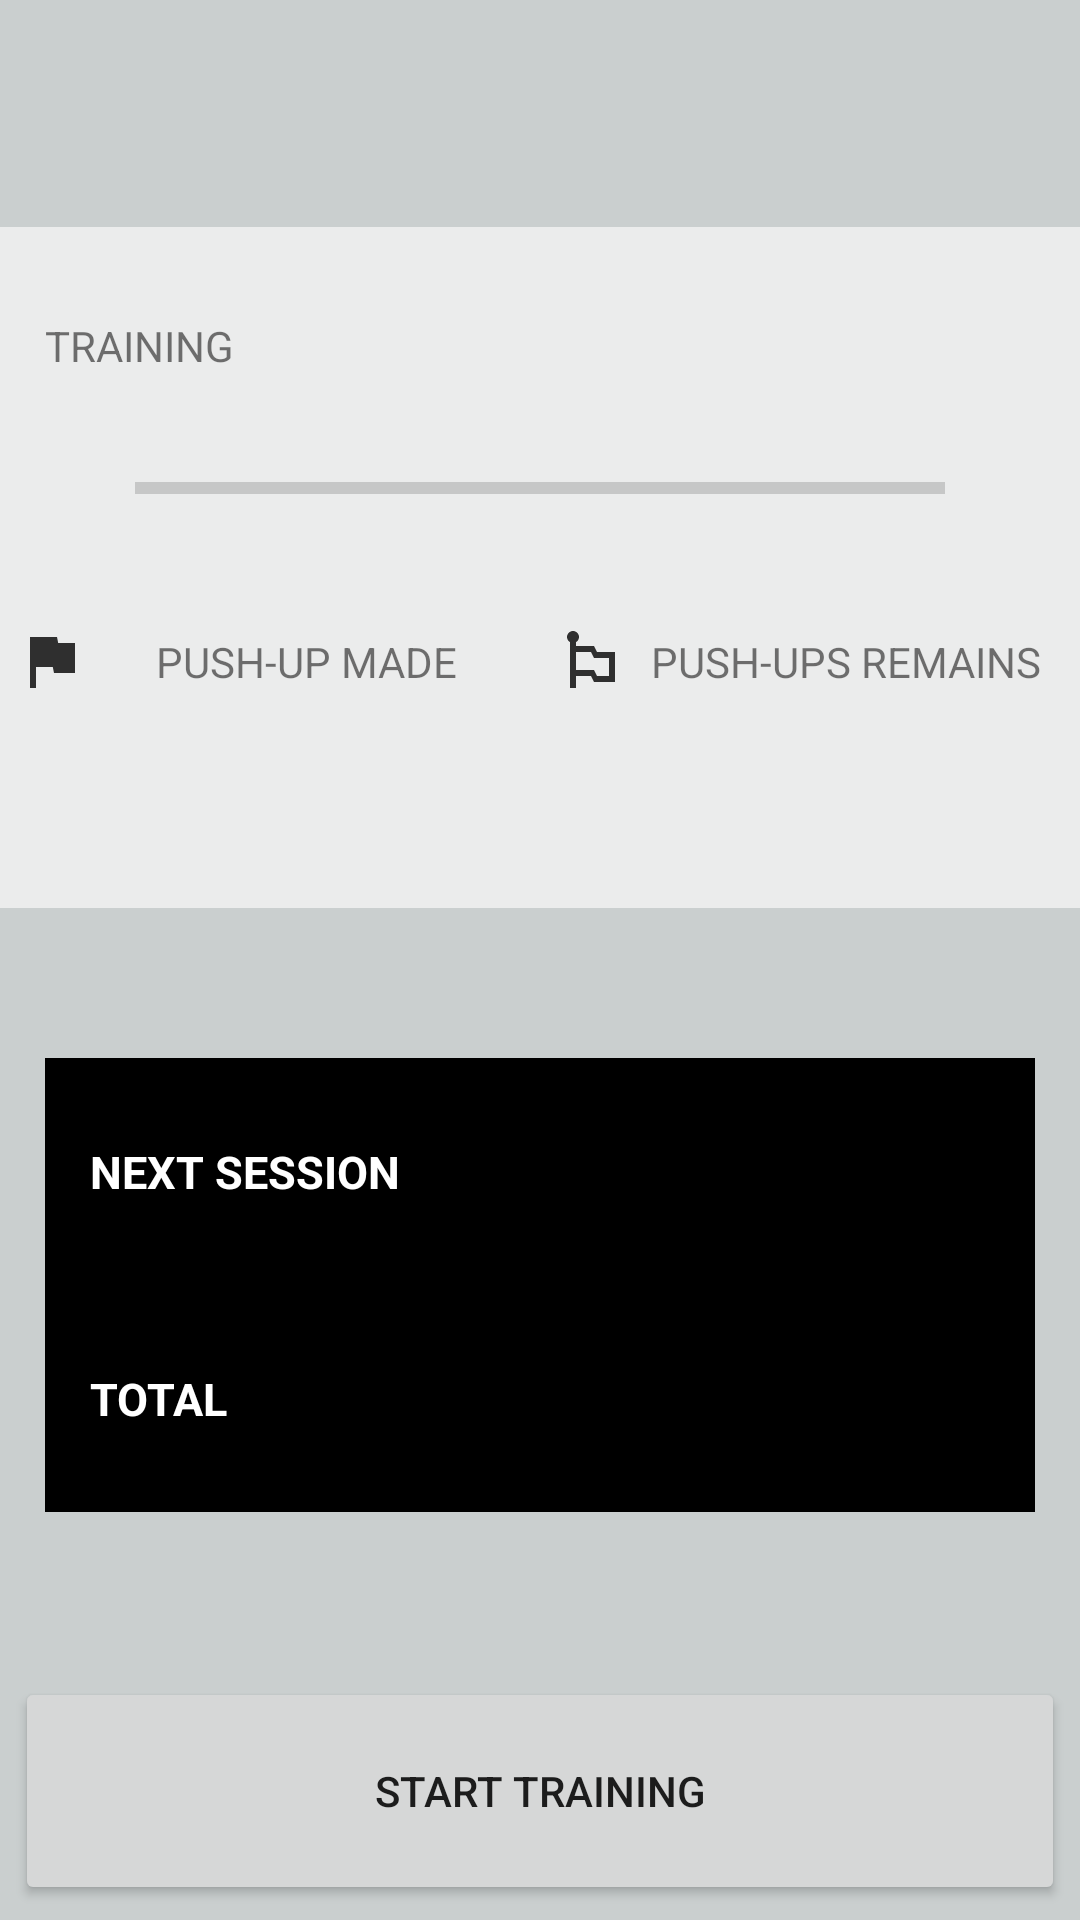

Layout XML and referenced resources for this Android screen:
<!-- AndroidManifest.xml: application theme Theme.XPACKS -->
<!-- res/layout/fragment_main.xml -->
<?xml version="1.0" encoding="utf-8"?>
<FrameLayout xmlns:android="http://schemas.android.com/apk/res/android"
    xmlns:app="http://schemas.android.com/apk/res-auto"
    xmlns:tools="http://schemas.android.com/tools"
    android:layout_width="match_parent"
    android:layout_height="match_parent"
    tools:context=".View.MainFragment">

    
    <LinearLayout
        android:layout_width="match_parent"
        android:layout_height="match_parent"
        android:background="@color/gray_dark"
        android:orientation="vertical">
        <TextView
            android:layout_width="match_parent"
            android:layout_height="0dp"
            android:gravity="center"
            android:textSize="17sp"
            android:id="@+id/max_record"
            android:layout_weight="1"/>

        <LinearLayout
            android:layout_width="match_parent"
            android:layout_height="0dp"
            android:layout_weight="3"
            android:background="@color/light_gray"
            android:orientation="vertical">
            <RelativeLayout
                android:layout_width="match_parent"
                android:layout_height="0dp"
                android:layout_margin="15dp"
                android:layout_weight="1">
            <TextView
                android:layout_width="wrap_content"
                android:layout_height="match_parent"
                android:gravity="center"
                android:id="@+id/label01"
                android:text="@string/training"/>
            <TextView
                android:layout_width="wrap_content"
                android:layout_height="match_parent"
                android:gravity="center"
                android:id="@+id/progress_num"
                android:textSize="15sp"
                android:layout_alignEnd="@+id/label01"
                android:layout_alignParentEnd="true"
                />
            </RelativeLayout>
            <LinearLayout
                android:layout_width="match_parent"
                android:layout_height="0dp"
                android:orientation="horizontal"
                android:layout_weight="1">
                <ImageView
                    android:layout_width="0dp"
                    android:layout_height="wrap_content"
                    android:src="@drawable/ic_start"
                    android:layout_weight="1"/>
                <ProgressBar
                    android:layout_width="0dp"
                    android:layout_height="wrap_content"
                    android:layout_weight="6"
                    android:id="@+id/progress_bar"
                    style="?android:progressBarStyleHorizontal">
                </ProgressBar>
                <ImageView
                    android:layout_width="0dp"
                    android:src="@drawable/ic_end"
                    android:layout_height="wrap_content"
                    android:layout_weight="1"/>
            </LinearLayout>


            <GridLayout
                android:layout_width="match_parent"
                android:layout_height="0dp"
                android:columnCount="2"
                android:rowCount="2"
                android:orientation="horizontal"
                android:layout_weight="2">

                <TextView
                    android:text="@string/push_up_made"
                    android:layout_marginStart="5dp"
                    android:layout_marginEnd="5dp"
                    android:layout_width="0dp"
                    android:layout_height="0dp"
                    android:layout_rowWeight="1"
                    android:layout_columnWeight="1"
                    android:gravity="center"
                    app:drawableStartCompat="@drawable/ic_target_done" />
                <TextView
                    android:text="@string/push_ups_remains"
                    android:layout_marginStart="5dp"
                    android:layout_marginEnd="5dp"
                    android:layout_width="0dp"
                    android:layout_height="0dp"
                    android:layout_rowWeight="1"
                    android:layout_columnWeight="1"
                    android:gravity="center"
                    app:drawableStartCompat="@drawable/ic_target_flag" />
                <TextView
                    android:id="@+id/push_done"
                    android:textStyle="bold"
                    android:textSize="20sp"
                    android:layout_marginStart="5dp"
                    android:layout_marginEnd="5dp"
                    android:layout_width="0dp"
                    android:layout_height="0dp"
                    android:layout_rowWeight="2"
                    android:layout_columnWeight="1"
                    android:gravity="center" />
                <TextView
                    android:id="@+id/push_remains"
                    android:textStyle="bold"
                    android:textSize="20sp"
                    android:layout_marginStart="5dp"
                    android:layout_marginEnd="5dp"
                    android:layout_width="0dp"
                    android:layout_height="0dp"
                    android:layout_rowWeight="2"
                    android:layout_columnWeight="1"
                    android:gravity="center" />

            </GridLayout>

        </LinearLayout>


        <GridLayout
            android:layout_width="match_parent"
            android:layout_height="0dp"
            android:columnCount="2"
            android:rowCount="2"
            android:background="@color/black"
            android:layout_marginVertical="50dp"
            android:layout_marginHorizontal="15dp"
            android:orientation="horizontal"
            android:layout_weight="2">

            <TextView
                android:text="@string/next_session"
                android:layout_marginStart="15dp"
                android:layout_marginEnd="15dp"
                android:layout_width="0dp"
                android:layout_height="0dp"
                android:layout_rowWeight="1"
                android:layout_columnWeight="1"
                android:textStyle="bold"
                android:textSize="15sp"
                android:textColor="@color/white"
                android:gravity="center_vertical"/>
            <TextView
                android:id="@+id/next_session"
                android:layout_marginStart="10dp"
                android:layout_marginEnd="5dp"
                android:layout_width="0dp"
                android:layout_height="0dp"
                android:layout_rowWeight="1"
                android:textSize="16sp"
                android:layout_columnWeight="1"
                android:gravity="center"
                android:textColor="@color/white"
                />
            <TextView
                android:text="@string/total"
                android:textStyle="bold"
                android:layout_marginStart="15dp"
                android:layout_marginEnd="15dp"
                android:layout_width="0dp"
                android:layout_height="0dp"
                android:layout_rowWeight="1"
                android:layout_columnWeight="1"
                android:textSize="15sp"
                android:textColor="@color/white"
                android:gravity="center_vertical" />
            <TextView
                android:id="@+id/total_sets"
                android:layout_marginStart="5dp"
                android:layout_marginEnd="5dp"
                android:textColor="@color/white"
                android:textSize="17sp"
                android:layout_width="0dp"
                android:layout_height="0dp"
                android:layout_rowWeight="1"
                android:layout_columnWeight="1"
                android:gravity="center" />

        </GridLayout>
        <Button
            android:layout_width="match_parent"
            android:layout_height="0dp"
            android:id="@+id/start_btn"
            android:theme="@style/Theme.Start"
            android:layout_margin="5dp"
            android:text="@string/start_training"
            android:layout_weight="1"/>
    </LinearLayout>

</FrameLayout>
<!-- resources referenced by this layout -->
<resources>
  <color name="black">#FF000000</color>
  <color name="gray_dark">#cacfcf</color>
  <color name="light_gray">#ebecec</color>
  <color name="white">#FFFFFFFF</color>
  <!-- drawable ic_target_done: png bitmap (drawable-hdpi, 144 bytes) -->
  <!-- drawable ic_target_flag: png bitmap (drawable-hdpi, 226 bytes) -->
  <string name="next_session">NEXT SESSION</string>
  <string name="push_up_made">PUSH-UP MADE</string>
  <string name="push_ups_remains">PUSH-UPS REMAINS</string>
  <string name="start_training">START TRAINING</string>
  <string name="total">TOTAL</string>
  <string name="training">TRAINING</string>
  <style name="Theme.Start" parent="Theme.MaterialComponents.DayNight.DarkActionBar">
          
          <item name="colorPrimary">@color/orange</item>
          <item name="colorPrimaryVariant">@color/orange</item>
          <item name="colorOnPrimary">@color/white</item>
          
          <item name="colorSecondary">@color/orange</item>
          <item name="colorSecondaryVariant">@color/orange</item>
          <item name="colorOnSecondary">@color/black</item>
          
          <item name="android:statusBarColor" tools:targetApi="l">?attr/colorPrimaryVariant</item>
          
      </style>
  <style name="Theme.XPACKS" parent="Theme.MaterialComponents.DayNight.DarkActionBar">
          
          <item name="colorPrimary">@color/black</item>
          <item name="colorPrimaryVariant">@color/black</item>
          <item name="colorOnPrimary">@color/white</item>
          
          <item name="colorSecondary">@color/orange</item>
          <item name="colorSecondaryVariant">@color/orange</item>
          <item name="colorOnSecondary">@color/black</item>
          
          <item name="android:statusBarColor" tools:targetApi="l">?attr/colorPrimaryVariant</item>
          
      </style>
  <color name="orange">#ffa500</color>
</resources>
